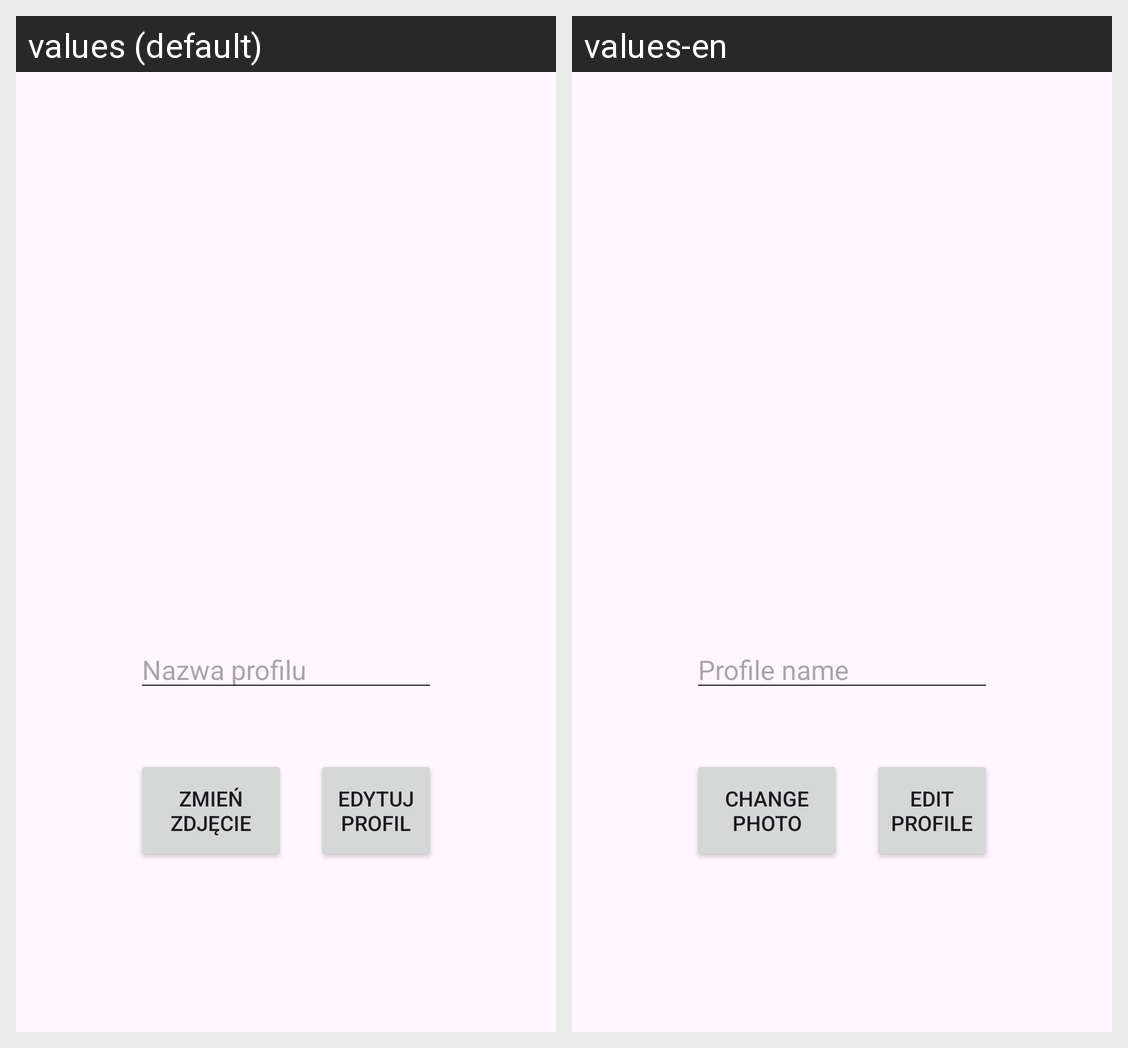

This grid shows one Android layout under two languages. Give, for every string resource on the screen, its name, the default text and each shown locale's text.
Android screen res/layout/activity_edit_profile.xml rendered under 2 locales, left to right: values (default), values-en. Device: Nexus 5 (rendered at 1080×1920; each locale shown at half size, 540×960, under a caption strip naming it); theme Theme.SM_Projekt_AplikacjaTODO.
Strings drawn on this screen, with the default value and each locale's value (text and hints the layout hard-codes, and strings that could not be matched under every locale, appear in the picture but are not listed):

profile_name
  values: Nazwa profilu
  values-en: Profile name

change_photo
  values: Zmień zdjęcie
  values-en: Change photo

edit_profile
  values: Edytuj profil
  values-en: Edit profile
